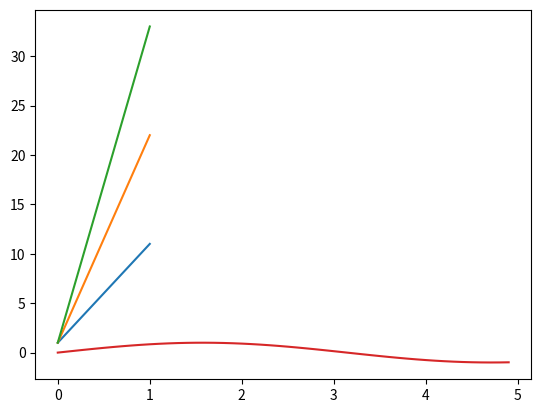

The script that saved this image:
from matplotlib import pyplot
pyplot.plot([[1,1,1], [11,22,33]])
pyplot.show()

import numpy as np
x = np.arange(0, 5, 0.1);
y = np.sin(x)
pyplot.plot(x, y)
pyplot.show()

print('second push to github')

"here you go, 3rd time"